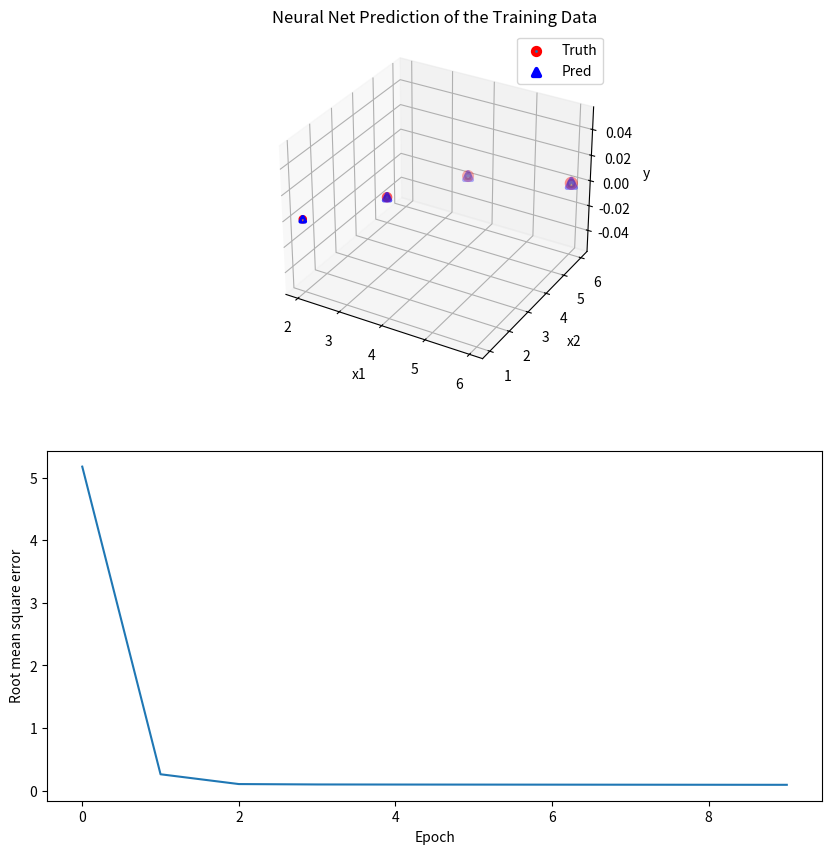
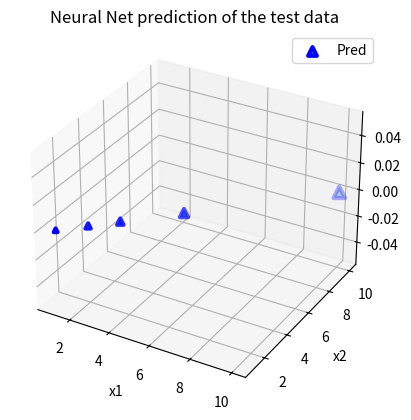
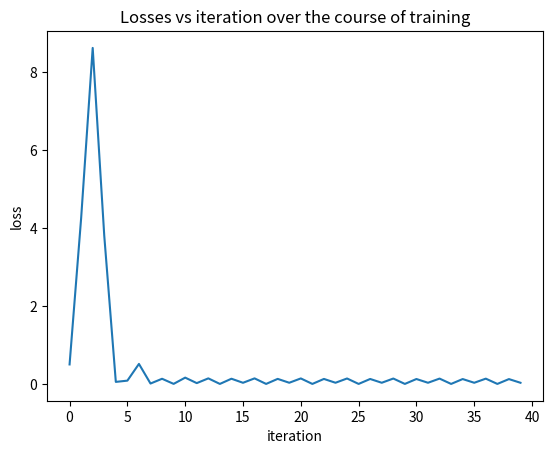

These charts were generated, in order, by the following Python code:

'''             w11                 v11
               ----------z1|a1 ---------------
             /                                 \
    x1------ \  w12                    v21      \    
              -----------z2|a2  ---------------   u1 -----------> f(u1) = o1
    x2---     \  w13                  v31     /
                ---------z3|a3 ----------------

same for x2 --> i didn't draw it but the weights for the x2 state to those 3 hidden units are w21 and w22 and w23


W =[w11 w12 w13
    w21 w22 w23]
W'X --->  but we are gonna put the w' in the initialization part of the class directly

activation of the output layer is simple f(x) = x which means it doesn't change the u1  so f(u1) = o1 = u1


for calculating the gradient always try to simplify:

    w1           v1
x1 -----> z1|a1 ----> u1|aa1 ---> loss = 1/2 (y_truth - o1)^2

a1 is relu and aa1 is a linear function aa1(u1) = u1


we find the gradient of loss w.r.t w1 and v1 because they are the knob and we use derivate to see how much changing w1 can change the loss and how much changing v1 can change the loss



this might help for computing the gradients:

constant*v1          Relu_der(z1)                                   [w11 w21
constant*v2    *     Relu_der(z2)    *    [x1 x2]   =     grad of    w12 w22
constant*v3          Relu_der(z3)                                    w13 w23]




remember --> to many hidden units--> it may over-fit the training data


some terminology:
Training dataset: the data used to fit the model.
Validation dataset: the data used to validate the generalization ability of the model or for early stopping, during the training process.
Testing dataset: the data used to for other purposes other than training and validating.



you can use softmax instead of relu --> softmax normalizes the output numbers and turn it into probability distribution

'''

import matplotlib.pyplot as plt
import numpy as np


class NeuralNetwork:
    def __init__(self) -> None:
        # W = [w11 w21;
        #      w12 w22;
        #      w13 w23]
        self.W = np.array([[1,1],[1,1],[1,1]]) 
        # V
        self.V = np.array([[1,1,1]])
        self.biases = np.array([[0,0,0]])

        self.vec_relu = np.vectorize(self.relu) #vectorized relu so that we can input an array of z's
        self.vec_relu_der = np.vectorize(self.relu_derivative)

        self.vec_output_activation = np.vectorize(self.output_activation)
        self.vec_output_activation_der = np.vectorize(self.output_activation_derivative)

        self.learning_rate = 0.001

        self.epochs_to_train = 10
        
        self.training_points = [((2,1),10), ((3,3),21), ((4,5),32),((6,6),42)] # here we didn't consider validation data (which is maybe 20 percents of the training data) --> but if you have one you can add validation accuracy
        self.testing_points = [(1,1),(2,2),(3,3),(5,5),(10,10)]

        self.loss_array = np.array([])
        self.train_accuracy_sum_for_one_epoch = 0
        self.training_accuracy = np.array([])

    def relu(self,z): 
        return np.max([0,z])

    def relu_derivative(self,z):
        if z<0:
            return 0
        else:
            return 1

    def output_activation(self,u): #f(u) = u 
        return u

    def output_activation_derivative(self,u):
        return 1

    def one_step_train(self,x1,x2,y):
        ### Forward Propagation ###
        input_values = np.array([[x1,x2]]) # 2 by 1
        z = np.matmul(self.W , input_values.T) + self.biases.T # 3 by 1 ----> hidden layer aggregation --> array of z1,z2,z3
        a = self.vec_relu(z) # 3 by 1 ----> hidden layer activation ----> array of a1,a2,a3
        u = np.matmul(self.V , a) # ---> output layer aggregation --> u1
        o = self.vec_output_activation(u) # ---> output layer activation ---> o1

        self.loss_array = np.append(self.loss_array , 0.5*(y-o)**2)
        self.train_accuracy_sum_for_one_epoch = self.train_accuracy_sum_for_one_epoch + self.loss_array[-1] ** 2
        ### Gradients ###
        grad_wrt_W = np.matmul(-(y-o) * 1 * self.V.T * self.vec_relu_der(z) , input_values)
        grad_wrt_V = -(y-o) * a
        grad_wrt_b = -(y-o) * self.V.T * self.vec_relu_der(z) * np.array([[1,1,1]]).T

        ### Gradient Descent ###
        self.W = self.W - self.learning_rate * grad_wrt_W
        self.V = self.V - self.learning_rate * grad_wrt_V.T
        self.biases = self.biases - self.learning_rate * grad_wrt_b.T

    def train(self):
        for epoch in range(self.epochs_to_train): # Each epoch is a complete pass through the training dataset
            for x,y in self.training_points:
                self.one_step_train(x[0],x[1],y)
            self.root_mean_square() 

# Accuracy for continuous case is different than accuracy for classification. in classification we check how many of the output of the first epoch matches the y_true but here we can't
# match because https://stackoverflow.com/questions/50520725/accuracy-of-neural-networks-incase-of-doing-prediction-of-a-continuious-variable so we use means square metric 
# to see how much deviation we have from the y_truth with these new set of learned weights in epoch one
    def root_mean_square(self):
        self.train_accuracy_ave_for_one_epoch = self.train_accuracy_sum_for_one_epoch / len(self.training_points) # average of accuracy of data points for one epoch
        self.root_mean = np.sqrt(self.train_accuracy_ave_for_one_epoch)
        self.training_accuracy = np.append(self.training_accuracy , self.root_mean)
        self.train_accuracy_sum_for_one_epoch = 0


    def predict(self,x1,x2):
        ### Forward Propagation ###
        input_values = np.array([[x1,x2]]) # 2 by 1
        z = np.matmul(self.W , input_values.T) + self.biases.T # 3 by 1 ----> hidden layer aggregation --> array of z1,z2,z3
        a = self.vec_relu(z) # 3 by 1 ----> hidden layer activation ----> array of a1,a2,a3
        u = np.matmul(self.V , a) # ---> output layer aggregation --> u1
        o = self.vec_output_activation(u) # ---> output layer activation ---> o1

        return o.item()

    def test_neural_network(self):
        for point in self.testing_points:
            print("Point",point , "Prediction ",self.predict(point[0],point[1]))
            if abs(self.predict(point[0],point[1]) - 7*point[0]) < 0.1:
                print("Test Passed")
            else:
                print("Point" , point[0],point[1], " failed to be predicted correctly.")
                return

    def __str__(self):
        return f"W:{self.W} , V:{self.V} , b:{self.biases}"


    def run(self):
        self.train()
        self.test_neural_network()

    

    def loss_info(self):
        ax = plt.figure()
        plt.plot([i for i in range(len(self.loss_array))] , self.loss_array)
        plt.xlabel("iteration")
        plt.ylabel("loss")
        plt.title("Losses vs iteration over the course of training")
        plt.show()
    

    
    def graphics_with_line(self):
        # Train Data
        x_train = [self.training_points[i][0] for i in range(len(self.training_points))]

        y_truth = [self.training_points[i][1] for i in range(len(self.training_points))]
        y_pred = [self.predict(x_train[i][0],x_train[i][1]) for i in range(len(self.training_points))]
        ax = plt.figure().add_subplot(projection='3d')
    
        ax.set_xlabel('x1')
        ax.set_ylabel('x2')
        ax.set_zlabel('y')
        p1 = [ax.plot( [x_train[i][0],x_train[i+1][0]]   ,   [x_train[i][1],x_train[i+1][1]],    [y_truth[i],y_truth[i+1]],'ro--' , label = 'Truth') for i in range(len(self.training_points)-1)]
        p2 = [ax.plot( [x_train[i][0],x_train[i+1][0]]   ,   [x_train[i][1],x_train[i+1][1]],    [y_pred[i],y_pred[i+1]],'bo--' , label='Pred') for i in range(len(self.training_points)-1)]
        


        #handles,labels = plt.gca().get_legend_handles_labels()
        plt.legend()
        plt.show()

    
    def train_graphics(self):
        # Train Data
        x_train = [self.training_points[i][0] for i in range(len(self.training_points))]
        x0 = list(zip(*x_train))[0]
        x1 = list(zip(*x_train))[1]

        y_truth = [self.training_points[i][1] for i in range(len(self.training_points))]
        y_pred = [self.predict(x0[i],x1[i]) for i in range(len(self.training_points))]
        ax = plt.figure(figsize=(10,10)).add_subplot(2,1,1, projection='3d')
        ax.set_xlabel('x1')
        ax.set_ylabel('x2')
        ax.set_zlabel('y')

        plt.scatter(x0,x1,y_truth , marker='o' ,label = 'Truth' , linewidths=3 , edgecolors='r')
        plt.scatter(x0,x1,y_pred , marker='^' ,label = 'Pred' ,linewidths=3 , edgecolors='b')

        plt.title("Neural Net Prediction of the Training Data") #this is not necessary but just for checking out the fitting process
        plt.legend()

        # Training Accuracy ---> Not exactly accuracy but its MSE --> because accuracy must go up and it has inverse relation with loss but mse has the direct relationship with loss
        plt.subplot(212)
        plt.xlabel("Epoch")
        plt.ylabel("Root mean square error")
        plt.plot(self.training_accuracy)

        plt.show()

    def test_graphics(self):

        x0 = list(zip(*self.testing_points))[0]
        x1 = list(zip(*self.testing_points))[1]
        y_pred = [self.predict(x0[i],x1[i]) for i in range(len(self.testing_points))]
        
        ax = plt.figure().add_subplot(projection='3d')
    
        ax.set_xlabel('x1')
        ax.set_ylabel('x2')
        ax.set_zlabel('y')
        
        plt.scatter(x0,x1,y_pred , marker='^' ,label = 'Pred' ,linewidths = 3 , edgecolors = 'b')
        plt.title("Neural Net prediction of the test data")
        plt.legend()
        plt.show()


if __name__== "__main__":
    projectName = "Neural Net"
    print(f"Project: {projectName }")
    myNet = NeuralNetwork()
    myNet.run()
    myNet.train_graphics()
    myNet.test_graphics()
    myNet.loss_info()
    
    print(myNet.__str__())
